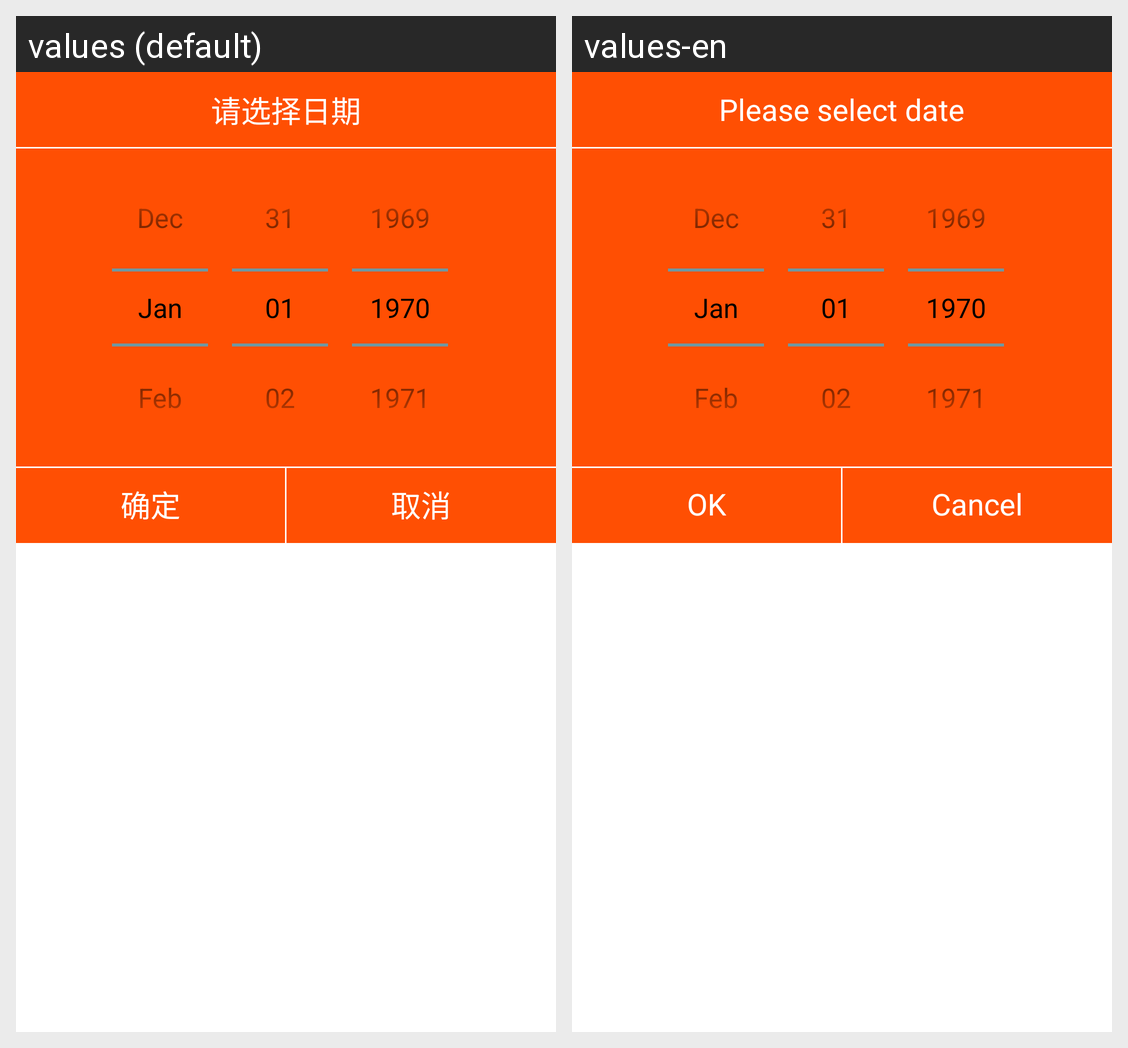

The Android screen above is rendered under two locales of the same app. Produce the string resources it draws, with the default and per-locale values.
Android screen res/layout/select_baby_birthdate.xml rendered under 2 locales, left to right: values (default), values-en. Device: Nexus 5 (rendered at 1080×1920; each locale shown at half size, 540×960, under a caption strip naming it); theme android:Theme.Holo.Light.NoActionBar.
Strings drawn on this screen, with the default value and each locale's value (text and hints the layout hard-codes, and strings that could not be matched under every locale, appear in the picture but are not listed):

selectdate
  values: 请选择日期
  values-en: Please select date

sure
  values: 确定
  values-en: OK

cancel
  values: 取消
  values-en: Cancel
